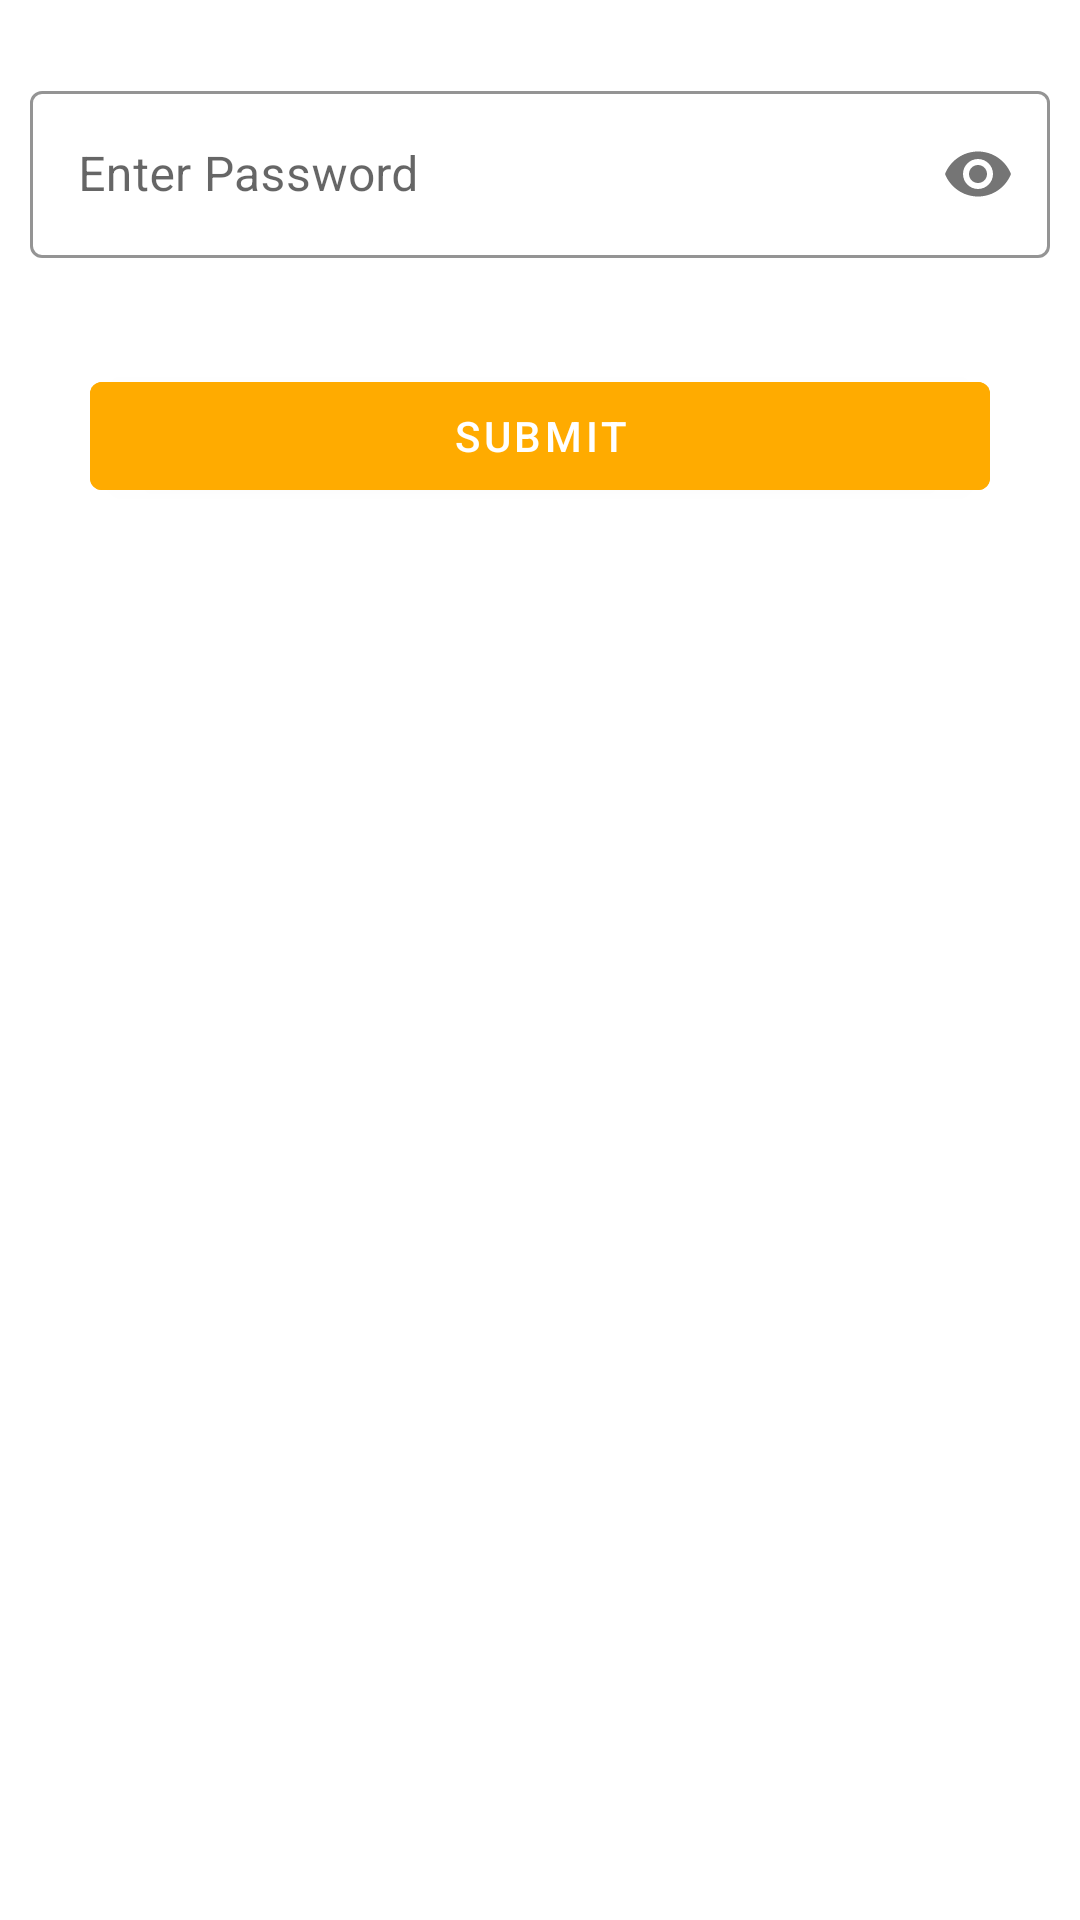

Produce the Android XML layout that renders to this screen, including the resource entries it uses.
<!-- AndroidManifest.xml: application theme Theme.MyWallet -->
<!-- res/layout/fragment_password.xml -->
<?xml version="1.0" encoding="utf-8"?>
<FrameLayout xmlns:android="http://schemas.android.com/apk/res/android"
    xmlns:tools="http://schemas.android.com/tools"
    android:layout_width="match_parent"
    android:layout_height="wrap_content"
    android:background="@drawable/round_dialog"
    xmlns:app="http://schemas.android.com/apk/res-auto"
    tools:context=".dashboard.view.PasswordFragment">

    <androidx.constraintlayout.widget.ConstraintLayout
        android:layout_width="match_parent"
        android:layout_height="wrap_content">

       <com.google.android.material.textfield.TextInputLayout
           android:id="@+id/password_layout"
           android:layout_width="match_parent"
           android:layout_height="wrap_content"
           app:layout_constraintTop_toTopOf="parent"
           app:layout_constraintStart_toStartOf="parent"
           app:layout_constraintEnd_toEndOf="parent"
           app:boxStrokeColor="@color/color_primary"
           app:hintTextColor="@color/color_primary"
           app:errorEnabled="true"
           app:passwordToggleEnabled="true"
           style="@style/Widget.MaterialComponents.TextInputLayout.OutlinedBox"
           android:layout_marginTop="15dp">

           <com.google.android.material.textfield.TextInputEditText
               android:id="@+id/txt_password"
               android:layout_width="match_parent"
               android:layout_height="wrap_content"
               android:hint="@string/enter_password"
               android:inputType="textPassword"
               android:maxLines="1"
               android:imeOptions="actionDone"
               android:layout_marginStart="10dp"
               android:layout_marginEnd="10dp"
               />
       </com.google.android.material.textfield.TextInputLayout>

        <com.google.android.material.button.MaterialButton
            android:id="@+id/btnSubmit"
            android:layout_width="300dp"
            android:layout_height="wrap_content"
            android:layout_marginTop="15dp"
            android:layout_marginBottom="20dp"
            android:text="@string/submit"
            app:layout_constraintEnd_toEndOf="parent"
            android:backgroundTint="@color/color_secondary"
            app:layout_constraintStart_toStartOf="parent"
            android:textColor="@color/white"
            app:layout_constraintTop_toBottomOf="@+id/password_layout"
            />
    </androidx.constraintlayout.widget.ConstraintLayout>

</FrameLayout>
<!-- resources referenced by this layout -->
<resources>
  <color name="color_primary">#00455F</color>
  <color name="color_secondary">#FFAB00</color>
  <color name="white">#FFFFFFFF</color>
  <!-- drawable round_dialog (drawable) -->
  <?xml version="1.0" encoding="utf-8"?>
  <shape xmlns:android="http://schemas.android.com/apk/res/android"
      android:shape="rectangle">
      <solid android:color="?android:attr/colorBackground" />
  
      <corners android:topLeftRadius="30dp"
          android:topRightRadius="30dp"/>
  
      <padding
          android:bottom="10dp"
          android:top="10dp" />
  </shape>
  <string name="enter_password">Enter Password</string>
  <string name="submit">Submit</string>
  <style name="Theme.MyWallet" parent="Theme.MaterialComponents.DayNight.DarkActionBar">
          
  
          
          <item name="colorPrimary">#00455F</item>
          <item name="colorPrimaryVariant">#00455F</item>
          <item name="colorOnPrimary">@color/white</item>
          
          <item name="colorSecondary">#FFAB00</item>
          <item name="colorSecondaryVariant">#FFC800</item>
          <item name="colorOnSecondary">@color/black</item>
          
          <item name="android:statusBarColor" tools:targetApi="l">?attr/colorPrimaryVariant</item>
          
  
      </style>
  <color name="black">#FF000000</color>
</resources>
